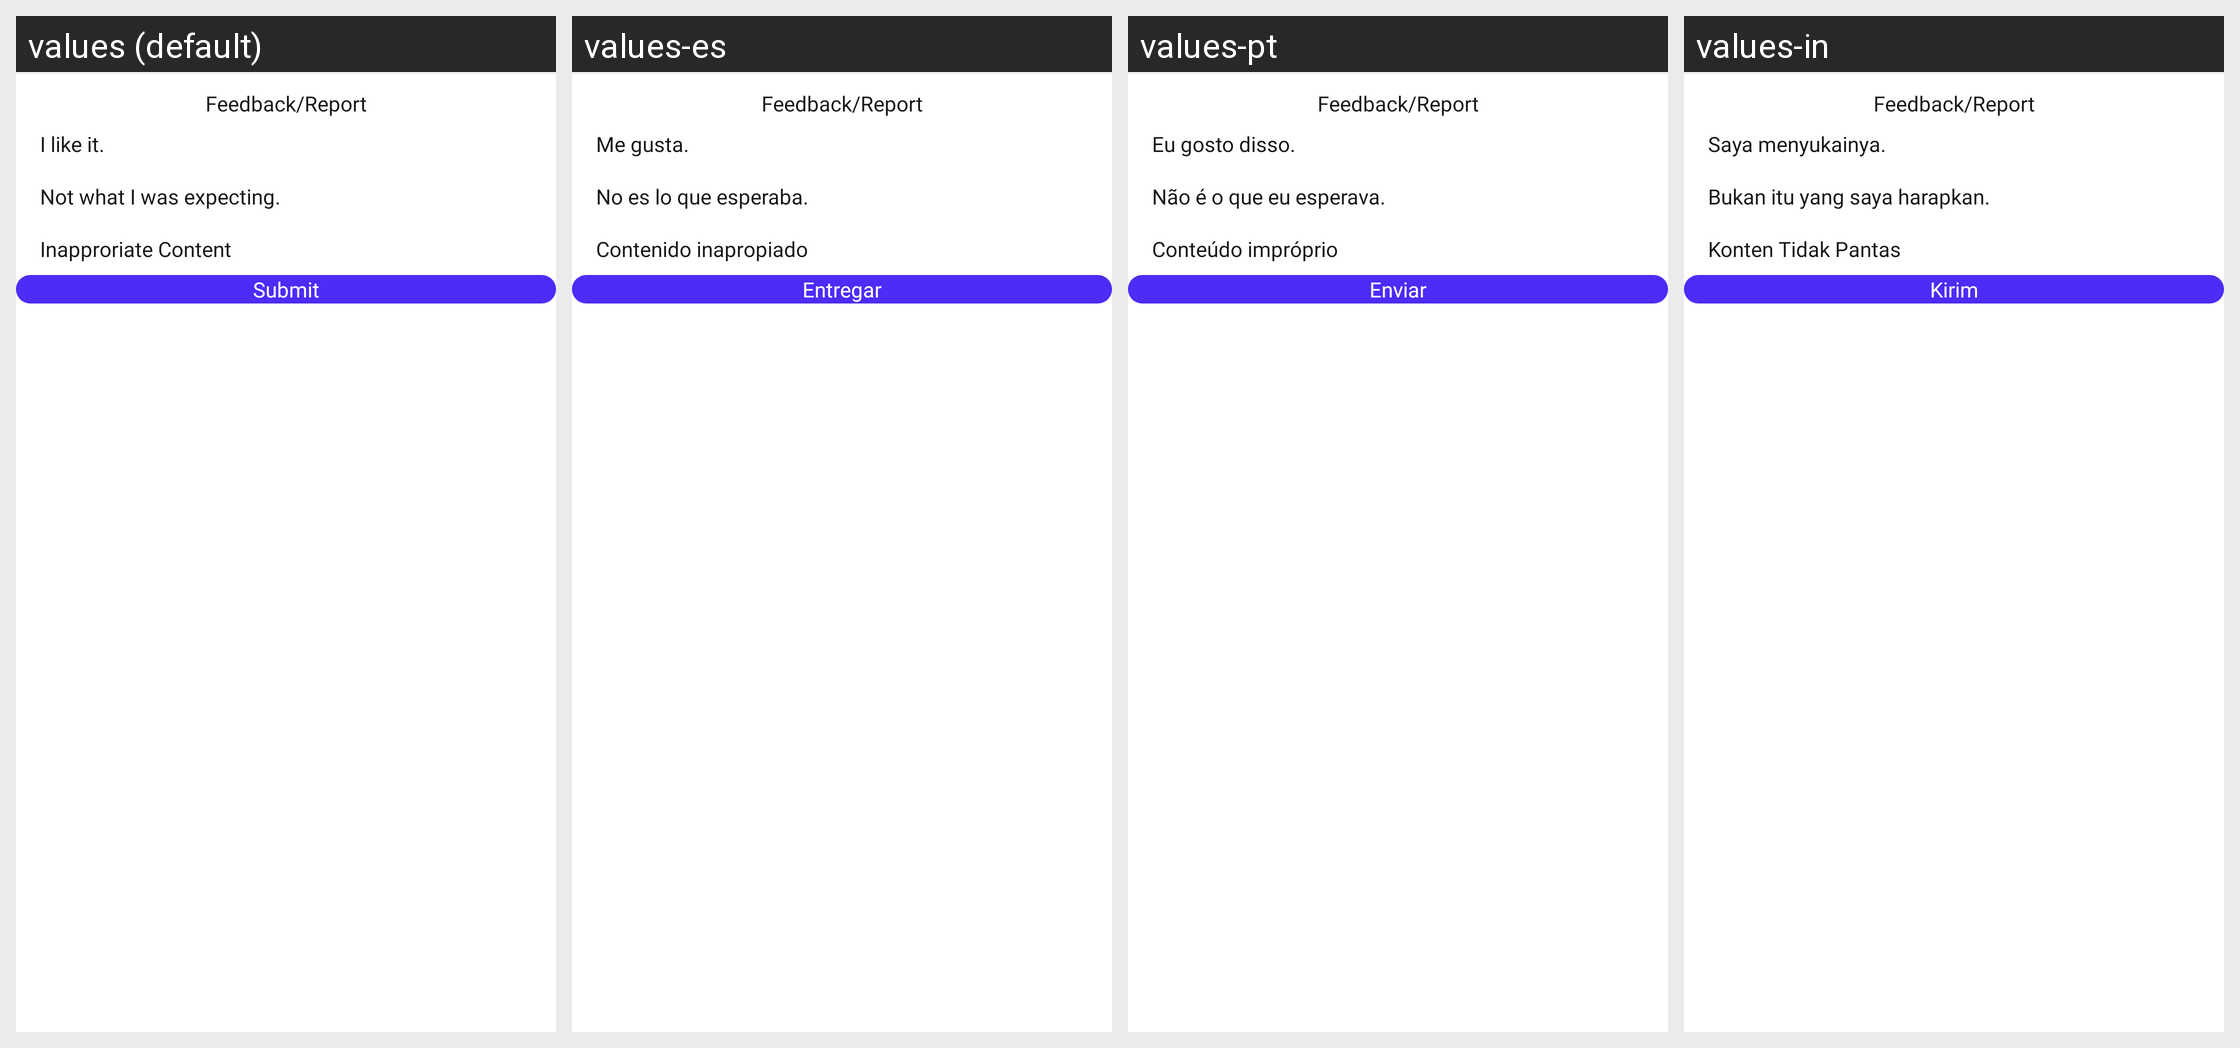

For this localized Android screen grid, give each drawn string resource with its value in every locale shown.
Android screen res/layout/bottomsheet_report.xml rendered under 4 locales, left to right: values (default), values-es, values-pt, values-in. Device: Nexus 5 (rendered at 1080×1920; each locale shown at half size, 540×960, under a caption strip naming it); theme Theme.ProCapture.
Other locales in the repository, not shown: values-ar, values-de, values-fr, values-hi, values-it, values-ja, values-ko, values-ta, values-vi.
Strings drawn on this screen, with the default value and each locale's value (text and hints the layout hard-codes, and strings that could not be matched under every locale, appear in the picture but are not listed):

i_like_it
  values: I like it.
  values-es: Me gusta.
  values-pt: Eu gosto disso.
  values-in: Saya menyukainya.

not_what_expect
  values: Not what I was expecting.
  values-es: No es lo que esperaba.
  values-pt: Não é o que eu esperava.
  values-in: Bukan itu yang saya harapkan.

inapproriate_content
  values: Inapproriate Content
  values-es: Contenido inapropiado
  values-pt: Conteúdo impróprio
  values-in: Konten Tidak Pantas

submit
  values: Submit
  values-es: Entregar
  values-pt: Enviar
  values-in: Kirim
